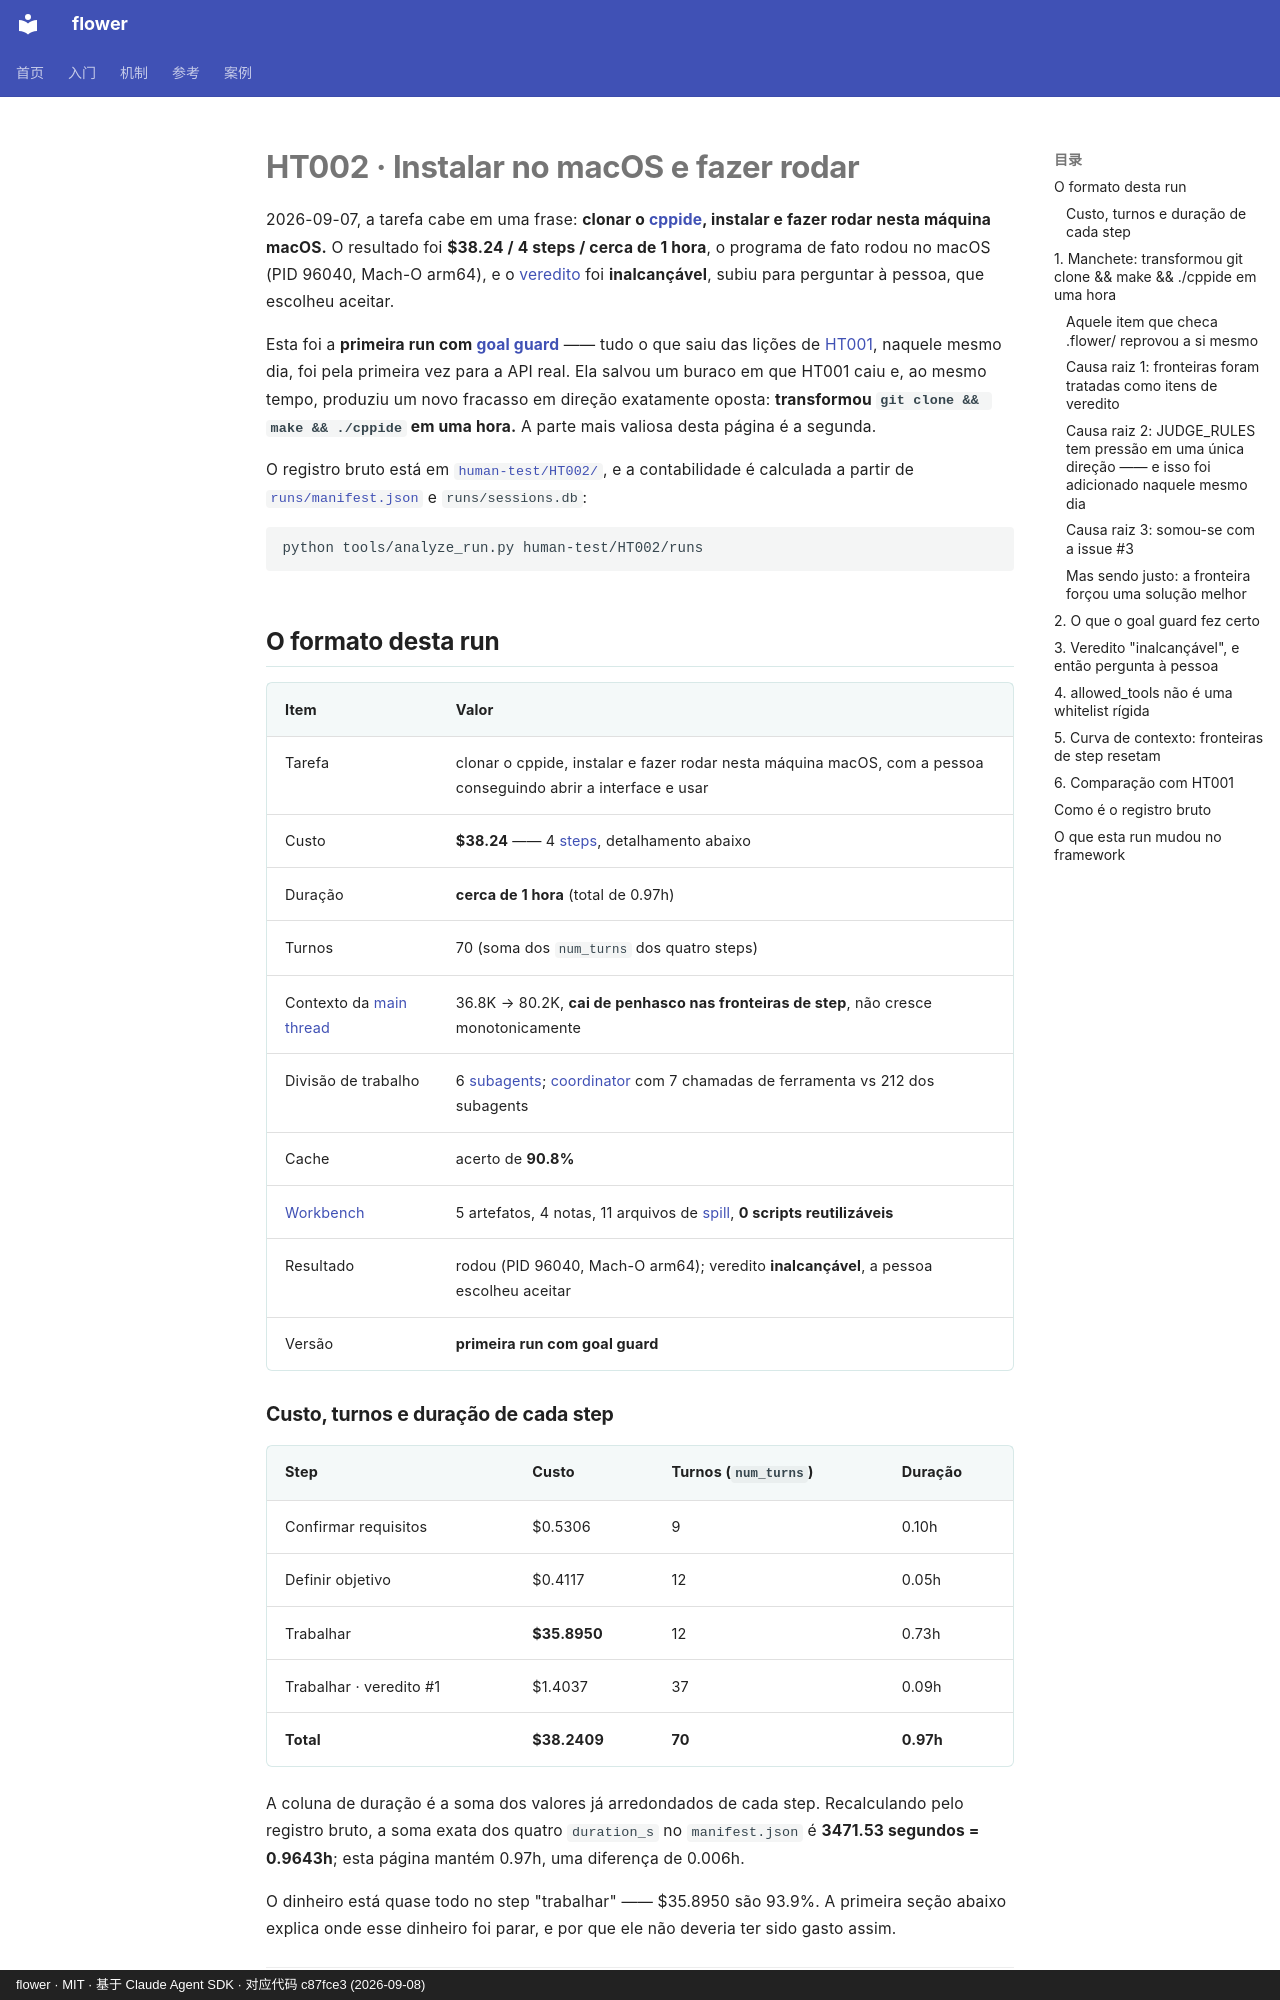

repository: ChenyuHeee/flower · page: pt-BR/cases/ht002/index.html · generator: mkdocs · copyright: flower · MIT · 基于 Claude Agent SDK · 对应代码 c87fce3 (2026-09-08)

# HT002 · Instalar no macOS e fazer rodar

2026-09-07, a tarefa cabe em uma frase: **clonar o [cppide](https://github.com/ChenyuHeee/cppide),
instalar e fazer rodar nesta máquina macOS.** O resultado foi **$38.24 / 4 steps / cerca de 1 hora**,
o programa de fato rodou no macOS (PID 96040, Mach-O arm64),
e o [veredito](../reference/glossary.md#判定) foi **inalcançável**, subiu para perguntar à pessoa, que escolheu aceitar.

Esta foi a **primeira run com [goal guard](../reference/glossary.md#目标看守)** ——
tudo o que saiu das lições de [HT001](ht001.md), naquele mesmo dia, foi pela primeira vez para a API real.
Ela salvou um buraco em que HT001 caiu e, ao mesmo tempo, produziu um novo fracasso em direção exatamente oposta:
**transformou `git clone && make && ./cppide` em uma hora.** A parte mais valiosa desta página é a segunda.

O registro bruto está em [`human-test/HT002/`](https://github.com/ChenyuHeee/flower/tree/main/human-test/HT002/),
e a contabilidade é calculada a partir de [`runs/manifest.json`](https://github.com/ChenyuHeee/flower/blob/main/human-test/HT002/runs/manifest.json)
e `runs/sessions.db`:

```bash
python tools/analyze_run.py human-test/HT002/runs
```

## O formato desta run {#这一跑的形状}

| Item | Valor |
|---|---|
| Tarefa | clonar o cppide, instalar e fazer rodar nesta máquina macOS, com a pessoa conseguindo abrir a interface e usar |
| Custo | **$38.24** —— 4 [steps](../reference/glossary.md#步骤), detalhamento abaixo |
| Duração | **cerca de 1 hora** (total de 0.97h) |
| Turnos | 70 (soma dos `num_turns` dos quatro steps) |
| Contexto da [main thread](../reference/glossary.md#主线程) | 36.8K → 80.2K, **cai de penhasco nas fronteiras de step**, não cresce monotonicamente |
| Divisão de trabalho | 6 [subagents](../reference/glossary.md#subagent); [coordinator](../reference/glossary.md#协调者) com 7 chamadas de ferramenta vs 212 dos subagents |
| Cache | acerto de **90.8%** |
| [Workbench](../reference/glossary.md#工作台) | 5 artefatos, 4 notas, 11 arquivos de [spill](../reference/glossary.md#落盘), **0 scripts reutilizáveis** |
| Resultado | rodou (PID 96040, Mach-O arm64); veredito **inalcançável**, a pessoa escolheu aceitar |
| Versão | **primeira run com goal guard** |

### Custo, turnos e duração de cada step {#账}

| Step | Custo | Turnos (`num_turns`) | Duração |
|---|---|---|---|
| Confirmar requisitos | $0.5306 | 9 | 0.10h |
| Definir objetivo | $0.4117 | 12 | 0.05h |
| Trabalhar | **$35.8950** | 12 | 0.73h |
| Trabalhar · veredito #1 | $1.4037 | 37 | 0.09h |
| **Total** | **$38.2409** | **70** | **0.97h** |

A coluna de duração é a soma dos valores já arredondados de cada step. Recalculando pelo registro bruto,
a soma exata dos quatro `duration_s` no `manifest.json` é **3471.53 segundos = 0.9643h**;
esta página mantém 0.97h, uma diferença de 0.006h.

O dinheiro está quase todo no step "trabalhar" —— $35.8950 são 93.9%.
A primeira seção abaixo explica onde esse dinheiro foi parar, e por que ele não deveria ter sido gasto assim.

---
